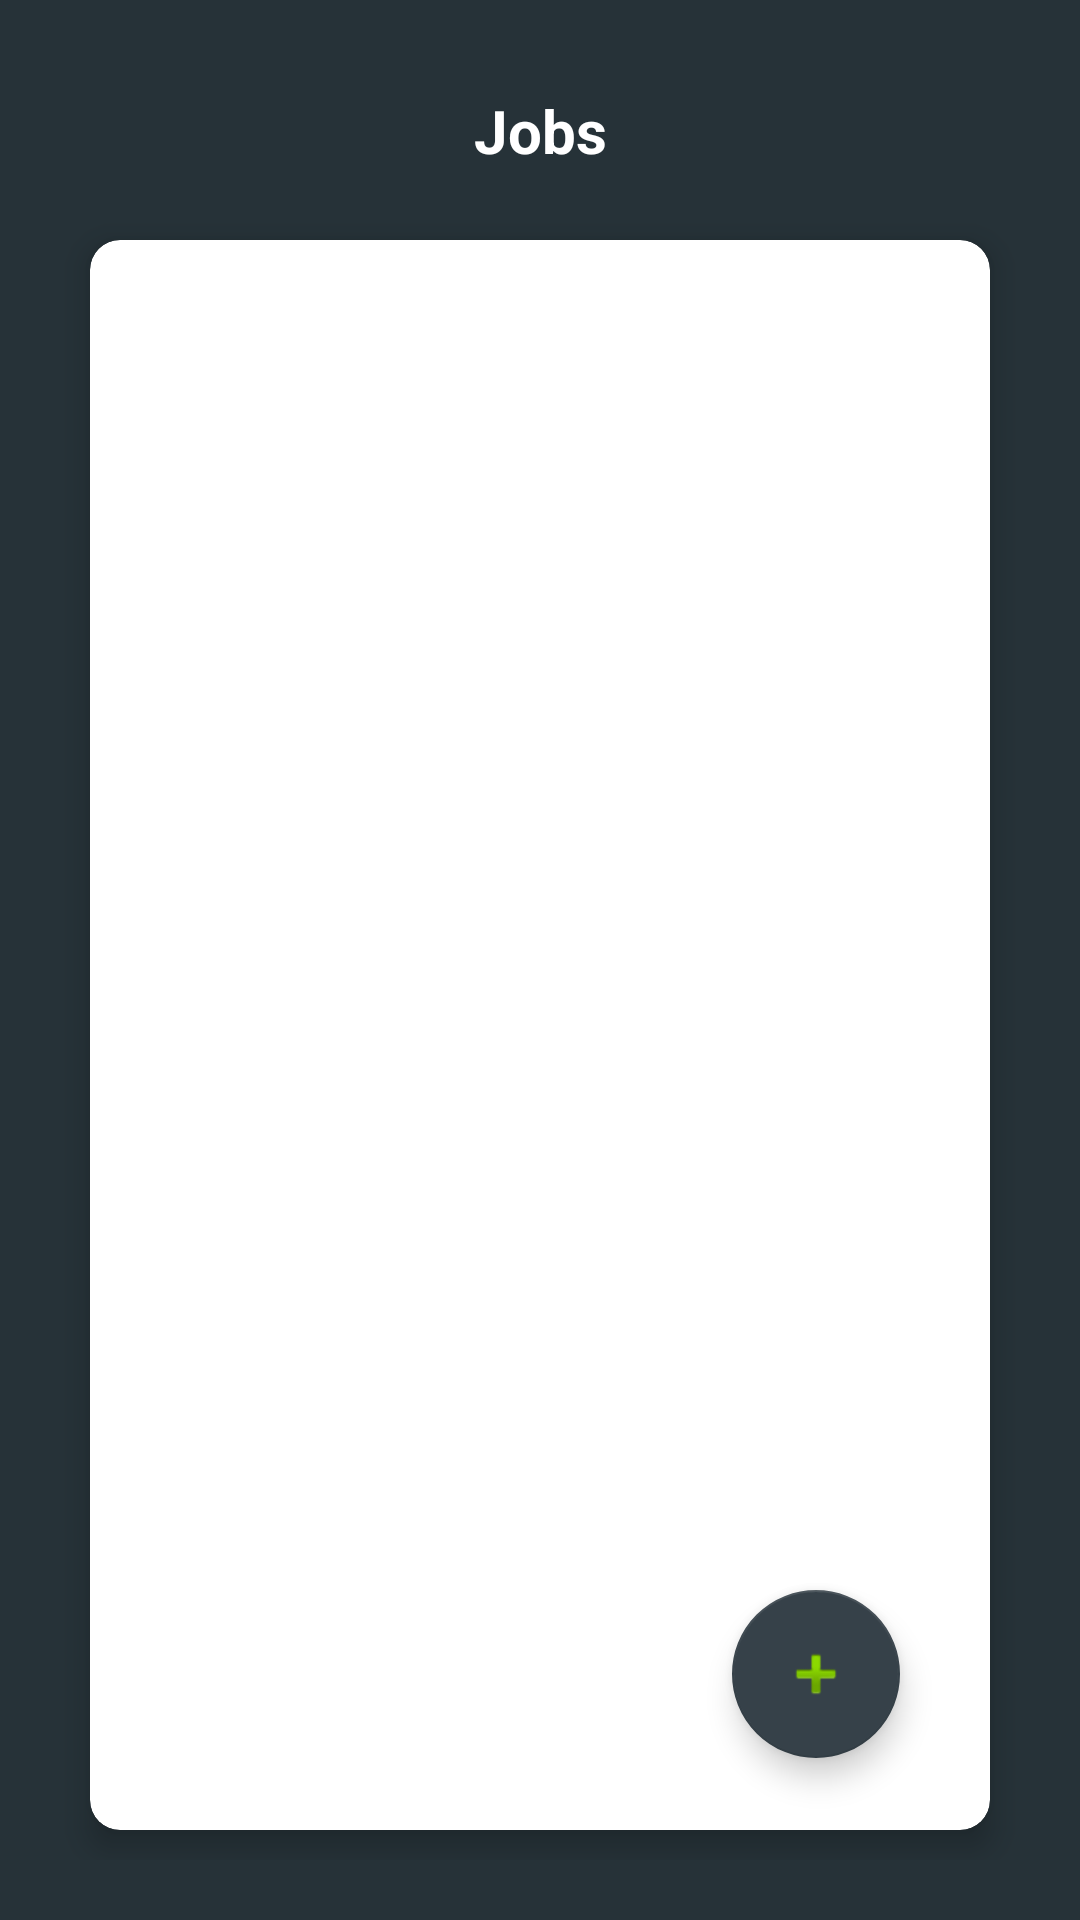

Layout XML and referenced resources for this Android screen:
<!-- AndroidManifest.xml: application theme AppTheme -->
<!-- res/layout/company_activity_jobs.xml -->
<?xml version="1.0" encoding="utf-8"?>
<RelativeLayout xmlns:android="http://schemas.android.com/apk/res/android"
    xmlns:app="http://schemas.android.com/apk/res-auto"
    xmlns:tools="http://schemas.android.com/tools"
android:padding="20dp"
    android:background="#263238"
    android:layout_width="match_parent"
    android:layout_height="match_parent"
    tools:context=".CompanyJobs">

    <GridLayout
        android:layout_marginTop="50dp"
        android:layout_width="match_parent"
        android:layout_height="match_parent"
        android:columnCount="1"
        android:rowCount="5">
        <androidx.cardview.widget.CardView
            android:layout_width="match_parent"
            android:layout_height="match_parent"
            android:layout_margin="10dp"
            app:cardCornerRadius="10dp"
            app:cardElevation="6dp">
            <ListView
                android:id="@+id/listview"
                android:layout_width="match_parent"
                android:layout_height="608dp"
                android:layout_alignTop="@+id/textView"
                android:layout_alignParentBottom="true"
                android:divider="@drawable/styled_button1"
                android:dividerHeight="2dp"
                android:layout_marginTop="58dp"
                android:layout_marginBottom="65dp"
                android:choiceMode="multipleChoice"
                android:listSelector="@drawable/styled_button1">


            </ListView>
        </androidx.cardview.widget.CardView>


    </GridLayout>


    <com.google.android.material.floatingactionbutton.FloatingActionButton
        android:id="@+id/floatingActionButton"
        android:layout_width="163dp"
        android:layout_height="160dp"
        android:layout_alignParentEnd="true"
        android:layout_alignParentRight="true"
        android:layout_alignParentBottom="true"
        android:layout_marginEnd="40dp"
        android:layout_marginRight="40dp"
        android:layout_marginBottom="34dp"
        android:clickable="true"
        android:src="@android:drawable/ic_input_add" />

    <TextView
        android:id="@+id/textView"
        android:layout_width="match_parent"
        android:layout_height="58dp"
        android:text="Jobs"
        android:textAlignment="center"
        android:textSize="20dp"
        android:textColor="#ffffff"
        android:textStyle="bold"
        android:paddingTop="10dp"
        />


</RelativeLayout>
<!-- resources referenced by this layout -->
<resources>
  <!-- drawable styled_button1 (drawable) -->
  <?xml version="1.0" encoding="utf-8"?>
  <selector xmlns:android="http://schemas.android.com/apk/res/android">
      <item>
          <shape
              android:shape="rectangle">
  
              <corners
                  android:bottomLeftRadius="20dp"
                  android:bottomRightRadius="20dp"
                  android:topLeftRadius="20dp"
                  android:topRightRadius="20dp"
                  android:radius="10dp"/>
              <solid
                  android:color="#81C784"/>
          </shape>
      </item>
      <item
          android:state_pressed="true">
  
          <shape
              android:shape="rectangle">
  
              <corners
                  android:bottomLeftRadius="20dp"
                  android:bottomRightRadius="20dp"
                  android:topLeftRadius="20dp"
                  android:topRightRadius="20dp"
                  android:radius="10dp"/>
              <solid
                  android:color="#81C784"/>
          </shape>
      </item>
  </selector>
  <style name="AppTheme" parent="Theme.AppCompat.Light.DarkActionBar">
          <item name="colorPrimary">#FF364149</item>
          <item name="colorPrimaryDark">#FF364149</item>
          <item name="colorAccent">#FF364149</item>
  
      </style>
</resources>
